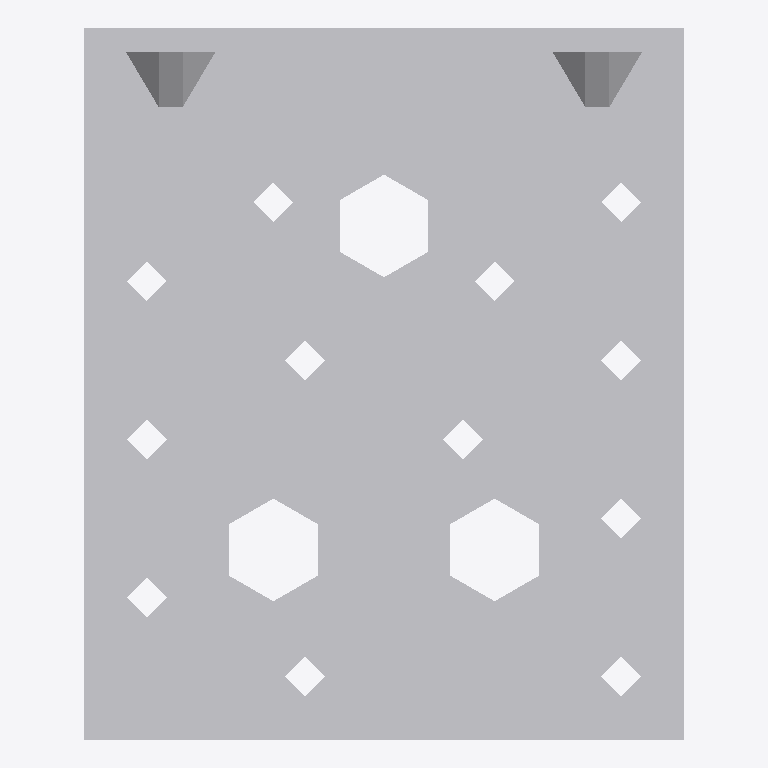
Plan cut of the same IFC building model at storey 'Level 1' (level 0.00 m, cut at 1.40 m), seen from above with north up, elements coloured by IFC class: 1 other element (light grey). No cut surface shows.
Extent 0.076 m × 0.090 m × 0.048 m (x, y, z). Storeys (1): Level 1 at 0.00 m. Elements (1): 1 IfcBuildingElementProxy.

HEADER;
FILE_DESCRIPTION(('ViewDefinition [CoordinationView]'),'2;1');
FILE_NAME('','2023-03-17T13:30:01',(''),(''),'The EXPRESS Data Manager Version 5.01.0100.02.64','20130308_1515(x64) - Exporter 2014.0.2013.0308 -','');
FILE_SCHEMA(('IFC2X3'));
ENDSEC;
DATA;
#87=IFCPROJECT('2yLul87gL9fOfpfh9sWEiD',#41,'',$,$,'S:\\@Technology\\9.BIMCAD EU\\2.PROJECTS\\ES-226165 BIMCAD EU_47 model first batch\\Working\\3D with Holes\\RFA 3D\\C_AE76_3D_Cad_MULT_Prod.ifc','',(#76,#84),#71);
#3040=IFCSITE('2yLul87gL9fOfpfh9sWEiF',#41,'Default',$,'',#3039,$,$,.ELEMENT.,(42,24,53,508911),(-71,-15,-29,-58837),0.0,$,$);
#97=IFCBUILDING('2yLul87gL9fOfpfh9sWEiC',#41,'',$,$,#32,$,'',.ELEMENT.,$,$,#93);
#106=IFCBUILDINGSTOREY('2yLul87gL9fOfpfhA9Vn58',#41,'Level 1',$,$,#104,$,'Level 1',.ELEMENT.,0.0);
#2944=IFCBUILDINGELEMENTPROXY('26AJtlApH3dObotf8ivEA5',#41,'C_AE76_3D_Cad_MULT_Prod:C_AE76_3D_Cad_MULT_Prod:105070',$,'C_AE76_3D_Cad_MULT_Prod',#2942,#2937,'105070',.ELEMENT.);
ENDSEC;
